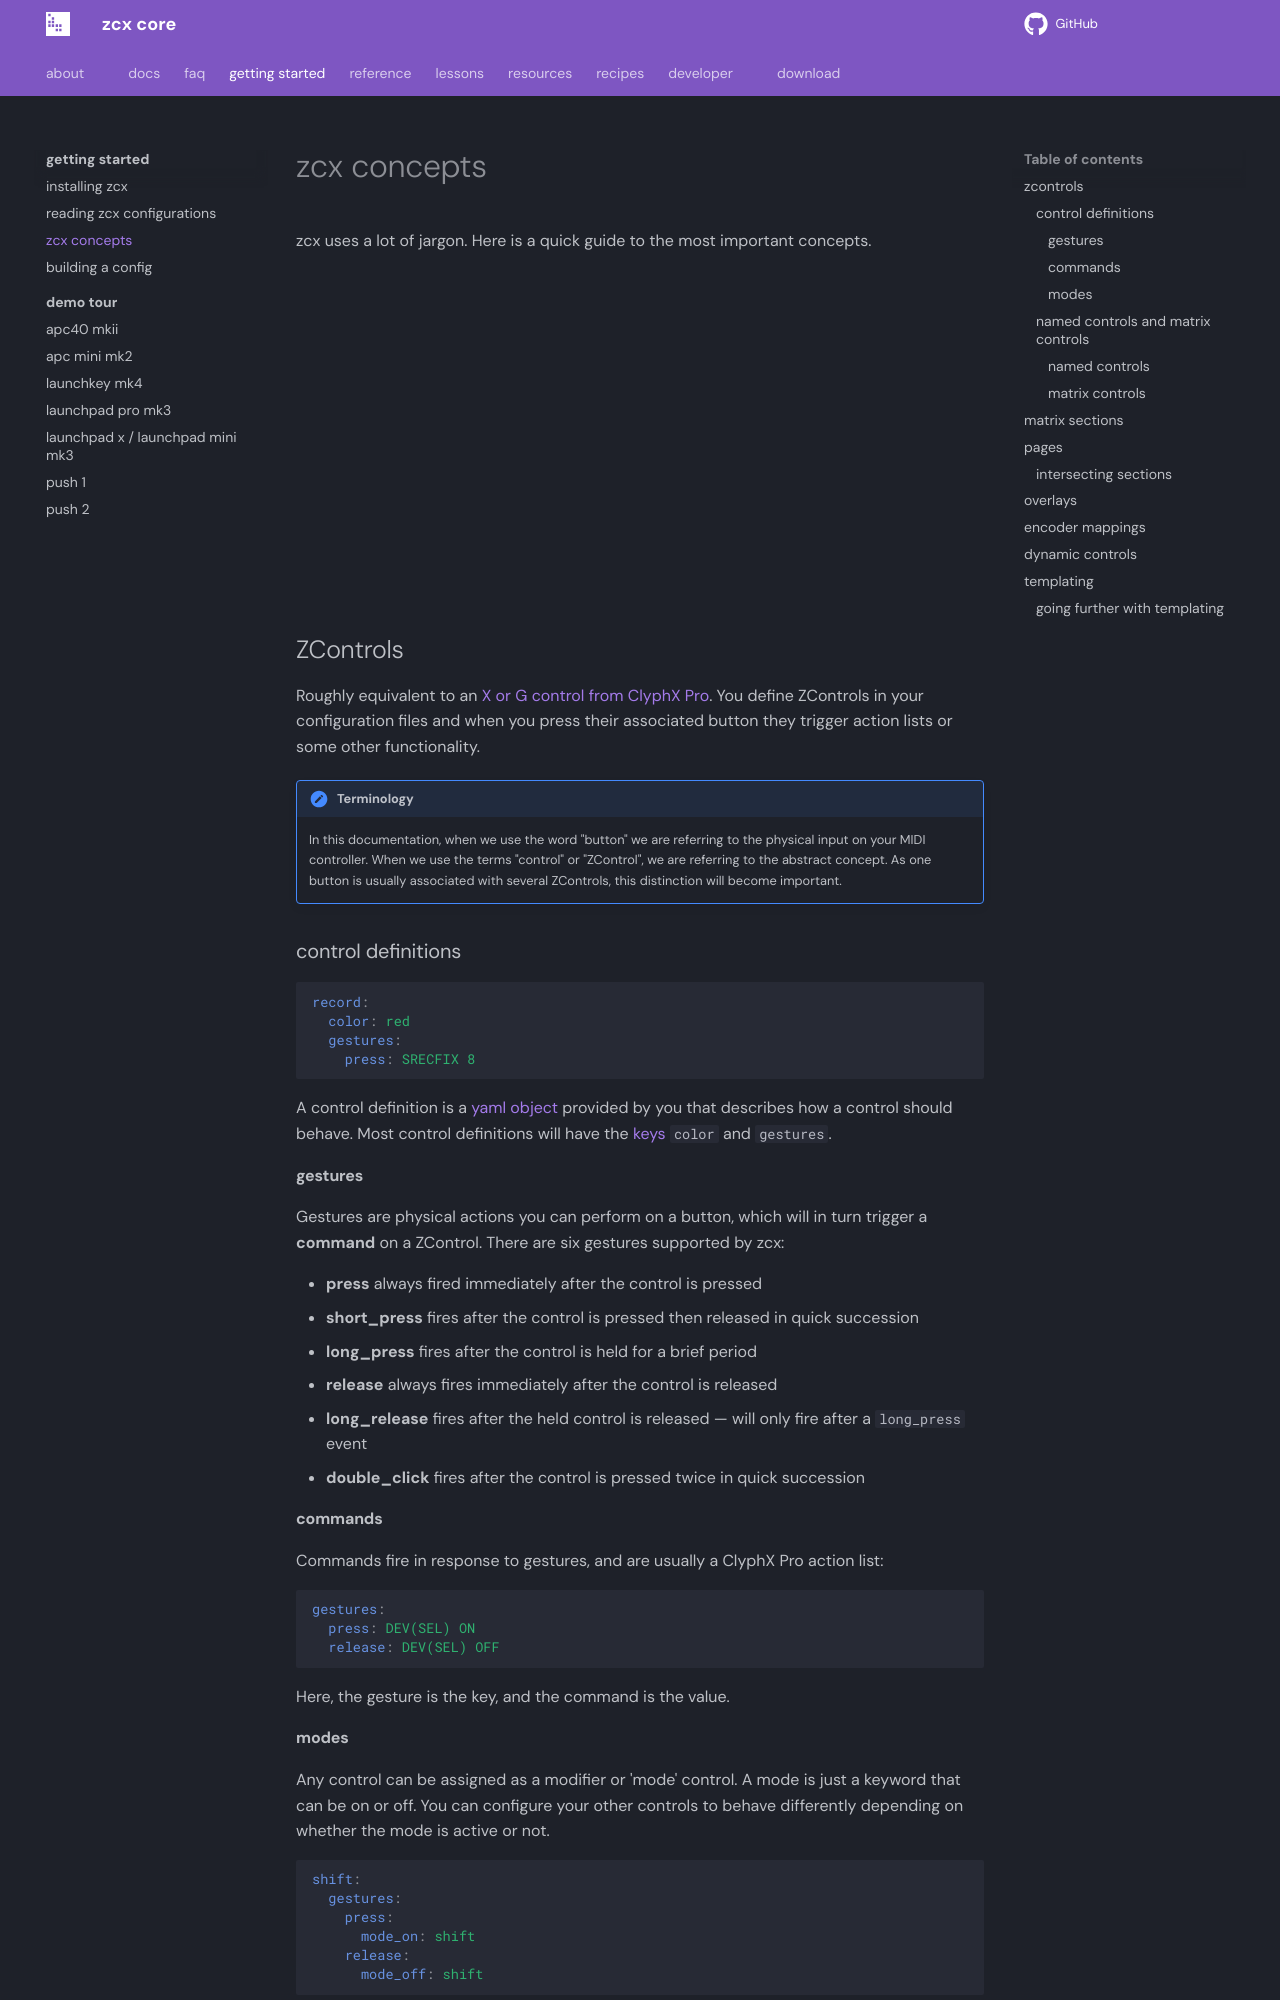

repository: odisfm/zcx-core · page: preview/lessons/getting-started/zcx-concepts/index.html · generator: mkdocs

---
weight: 2
---

# zcx concepts

zcx uses a lot of jargon. Here is a quick guide to the most important concepts.

<iframe width="560" height="315" src="https://www.youtube.com/embed/7PJQFykVung?si=MWCGYp7QdQEcgdN7" title="YouTube video player" frameborder="0" allow="accelerometer; autoplay; clipboard-write; encrypted-media; gyroscope; picture-in-picture; web-share" referrerpolicy="strict-origin-when-cross-origin" allowfullscreen></iframe>

## ZControls

Roughly equivalent to an [X or G control from ClyphX Pro](https://www.cxpman.com/manual/using-midi-controllers/). 
You define ZControls in your configuration files and when you press their associated button they trigger action lists or some other functionality.

!!! note "Terminology"
    In this documentation, when we use the word "button" we are referring to the physical input on your MIDI controller.
    When we use the terms "control" or "ZControl", we are referring to the abstract concept.
    As one button is usually associated with several ZControls, this distinction will become important.

### control definitions

```yaml
record:
  color: red
  gestures:
    press: SRECFIX 8
```

A control definition is a [yaml object](reading-zcx-configurations.md#keys-and-values) provided by you that describes how a control should behave.
Most control definitions will have the [keys](reading-zcx-configurations.md#objects) `color` and `gestures`.

#### gestures

Gestures are physical actions you can perform on a button, which will in turn trigger a **command** on a ZControl. 
There are six gestures supported by zcx:

- **press** always fired immediately after the control is pressed
- **short_press** fires after the control is pressed then released in quick succession
- **long_press** fires after the control is held for a brief period
- **release** always fires immediately after the control is released
- **long_release** fires after the held control is released — will only fire after a `long_press` event
- **double_click** fires after the control is pressed twice in quick succession

#### commands

Commands fire in response to gestures, and are usually a ClyphX Pro action list:

```yaml
gestures:
  press: DEV(SEL) ON
  release: DEV(SEL) OFF
```

Here, the gesture is the key, and the command is the value.
